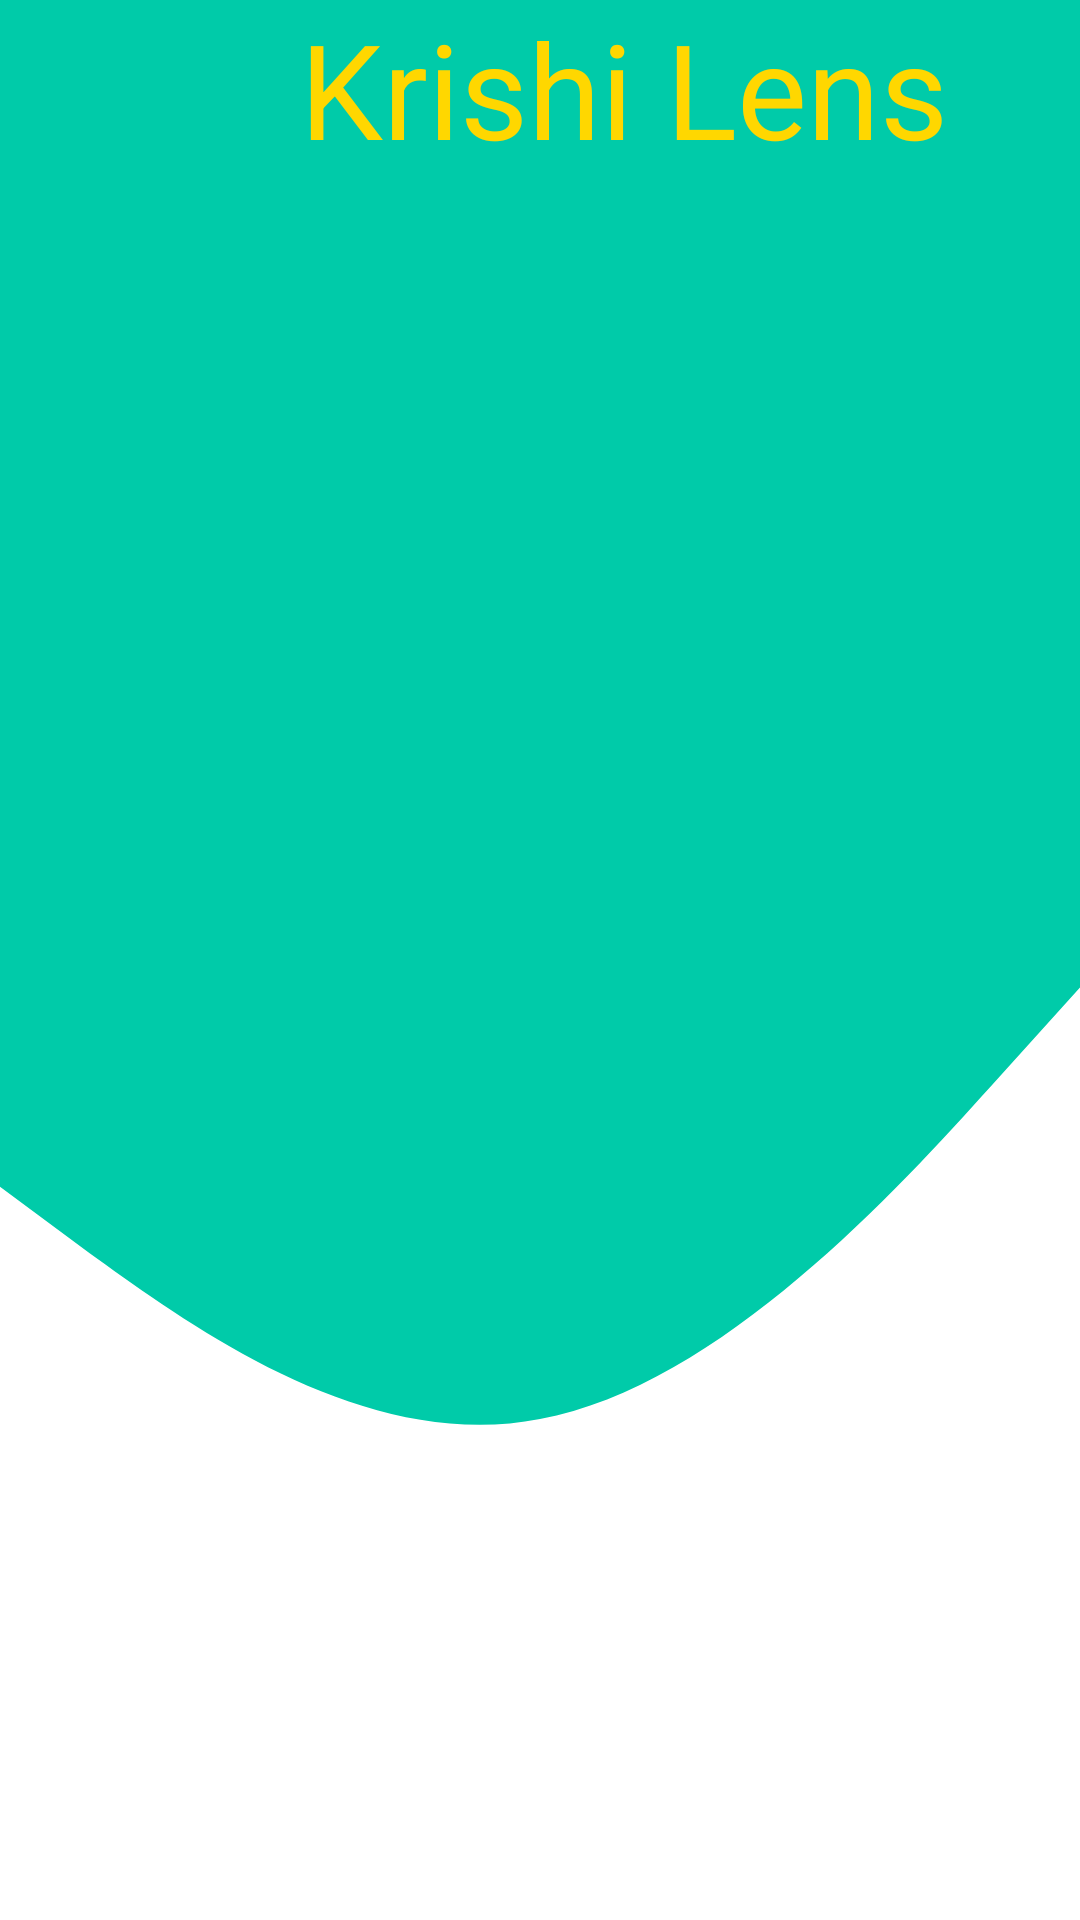

The Android layout XML behind this screen, and the referenced resources:
<!-- AndroidManifest.xml: application theme Theme.AppCompat.Light.NoActionBar -->
<!-- res/layout/activity_main.xml -->
<?xml version="1.0" encoding="utf-8"?>
<androidx.constraintlayout.widget.ConstraintLayout
    xmlns:android="http://schemas.android.com/apk/res/android"
    xmlns:app="http://schemas.android.com/apk/res-auto"
    xmlns:tools="http://schemas.android.com/tools"
    android:layout_width="match_parent"
    android:layout_height="match_parent"
    android:background="#FFFFFF"
    tools:context=".MainActivity">

    


    <TextView
        android:id="@+id/textGrid"
        android:layout_width="416dp"
        android:layout_height="130dp"
        android:layout_alignParentTop="true"
        android:layout_alignParentEnd="true"
        android:background="#00cba9"
        android:text="Krishi Lens"
        android:textAlignment="center"
        android:textColor="#ffd700"
        android:textSize="44sp"
        app:layout_constraintBottom_toBottomOf="parent"
        app:layout_constraintTop_toTopOf="parent"
        app:layout_constraintVertical_bias="0.0"
        tools:ignore="MissingConstraints"
        tools:layout_editor_absoluteX="-5dp" />

    <GridView
        android:id="@+id/idGVcourses"
        android:layout_width="match_parent"
        android:layout_height="664dp"
        android:background="@drawable/ic_wave__7_"
        android:horizontalSpacing="16dp"
        android:numColumns="2"
        android:padding="14dp"
        android:verticalSpacing="26dp"
        app:layout_constraintBottom_toBottomOf="parent"
        app:layout_constraintEnd_toEndOf="parent"
        app:layout_constraintHorizontal_bias="0.0"
        app:layout_constraintStart_toStartOf="parent"
        app:layout_constraintTop_toBottomOf="@+id/textGrid"
        app:layout_constraintVertical_bias="0.0" />


</androidx.constraintlayout.widget.ConstraintLayout>
<!-- resources referenced by this layout -->
<resources>
  <!-- drawable ic_wave__7_ (drawable) -->
  <vector xmlns:android="http://schemas.android.com/apk/res/android"
      android:width="1440dp"
      android:height="320dp"
      android:viewportWidth="1440"
      android:viewportHeight="320">
    <path
        android:pathData="M0,128L120,138.7C240,149 480,171 720,165.3C960,160 1200,128 1320,112L1440,96L1440,0L1320,0C1200,0 960,0 720,0C480,0 240,0 120,0L0,0Z"
        android:fillColor="#00cba9"/>
  </vector>
</resources>
